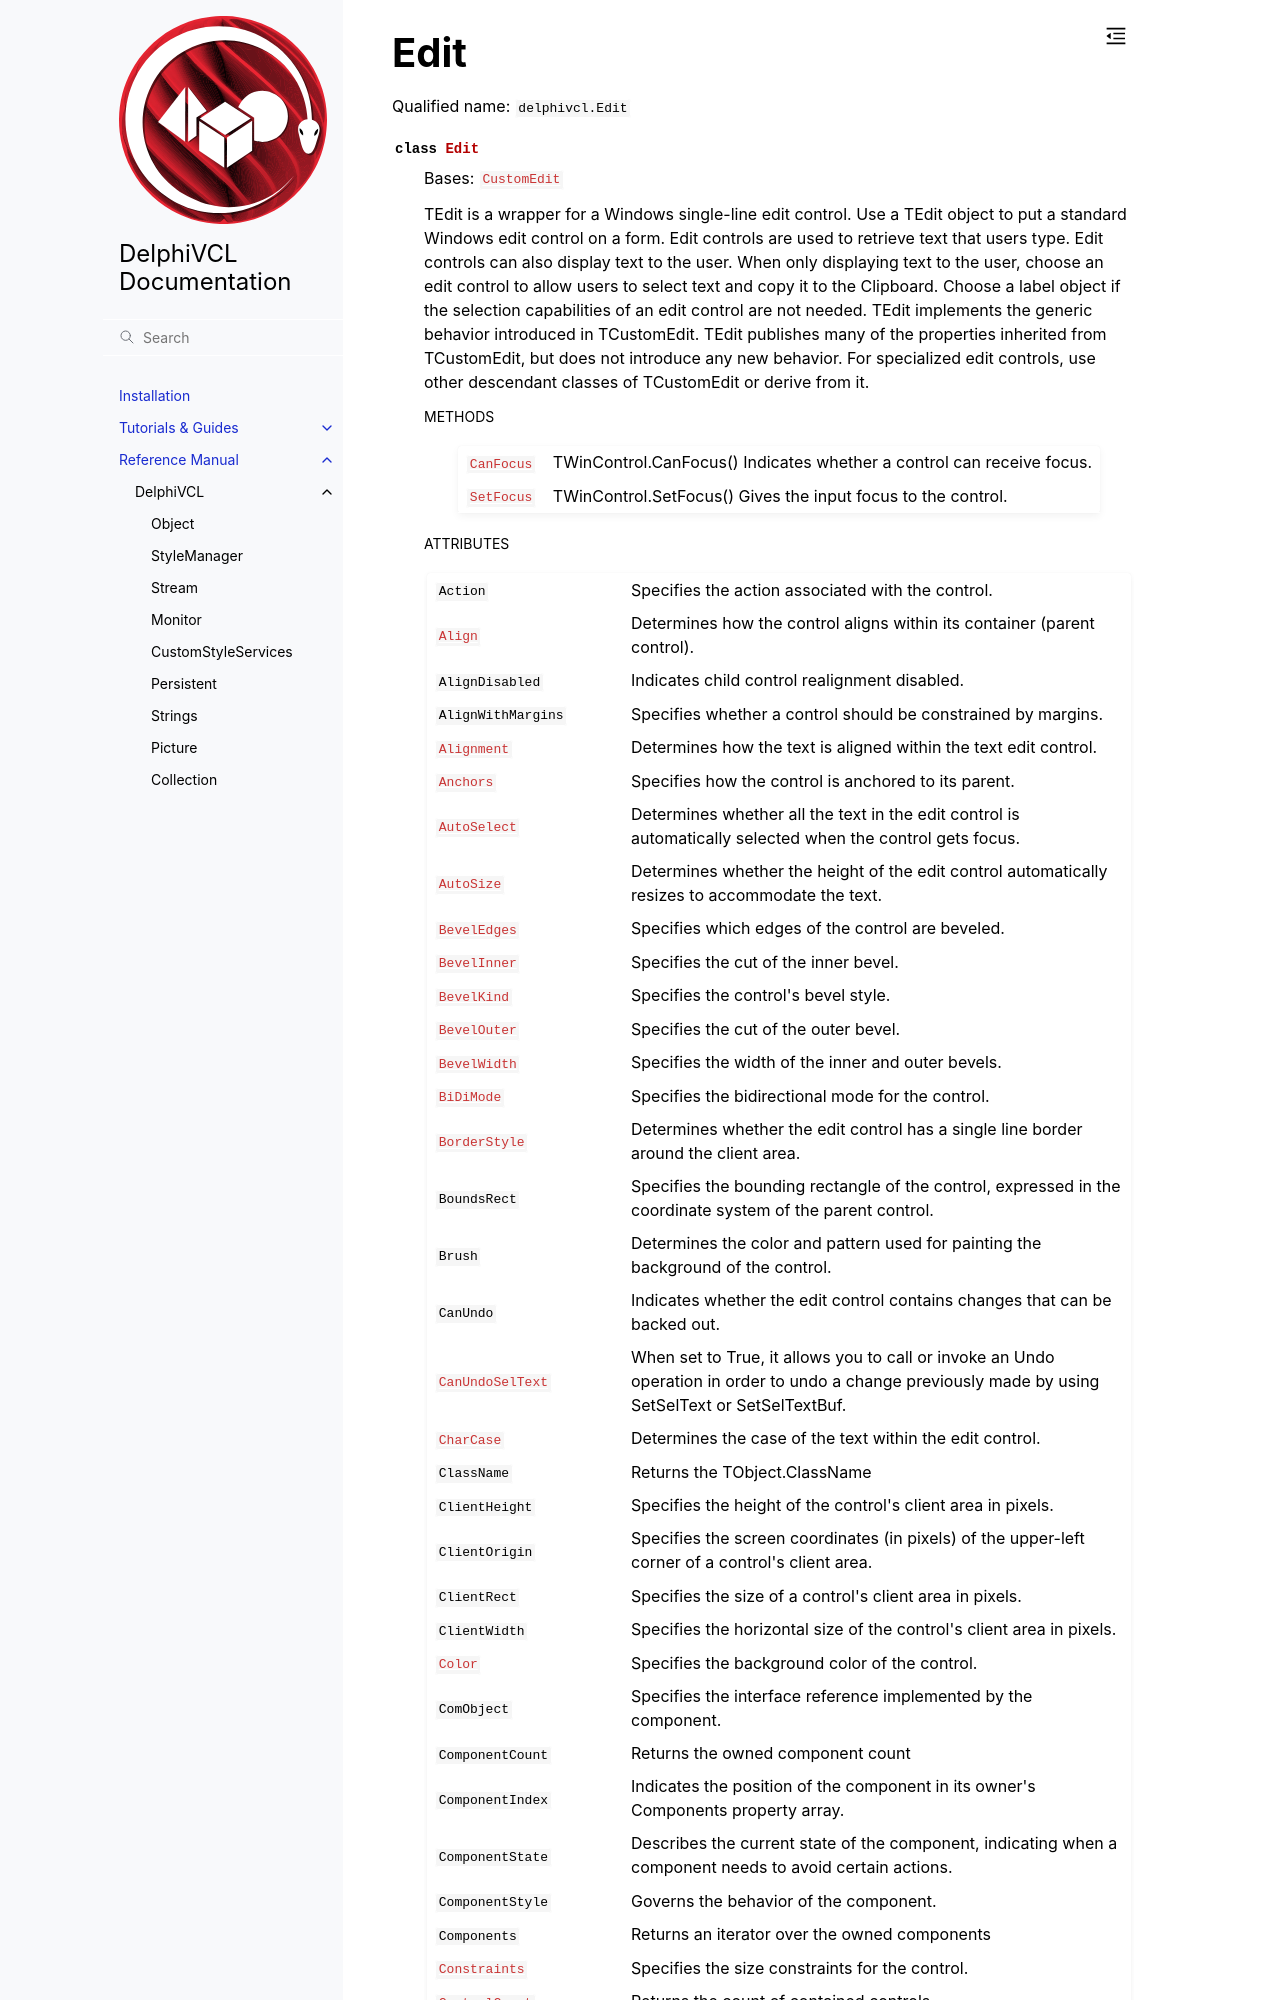

repository: Embarcadero/DelphiVCL4Python · page: reference/delphivcl.Edit.html · generator: sphinx

Edit
====

Qualified name: ``delphivcl.Edit``

.. currentmodule:: delphivcl

.. autoclass:: Edit
   :show-inheritance:
   :members:

   
   .. rubric:: Methods

   .. autosummary::
      :nosignatures:
      
      ~Edit.Assign
      ~Edit.BindMethodsToEvents
      ~Edit.BringToFront
      ~Edit.CanFocus
      ~Edit.ClientToScreen
      ~Edit.Free
      ~Edit.GetNa
